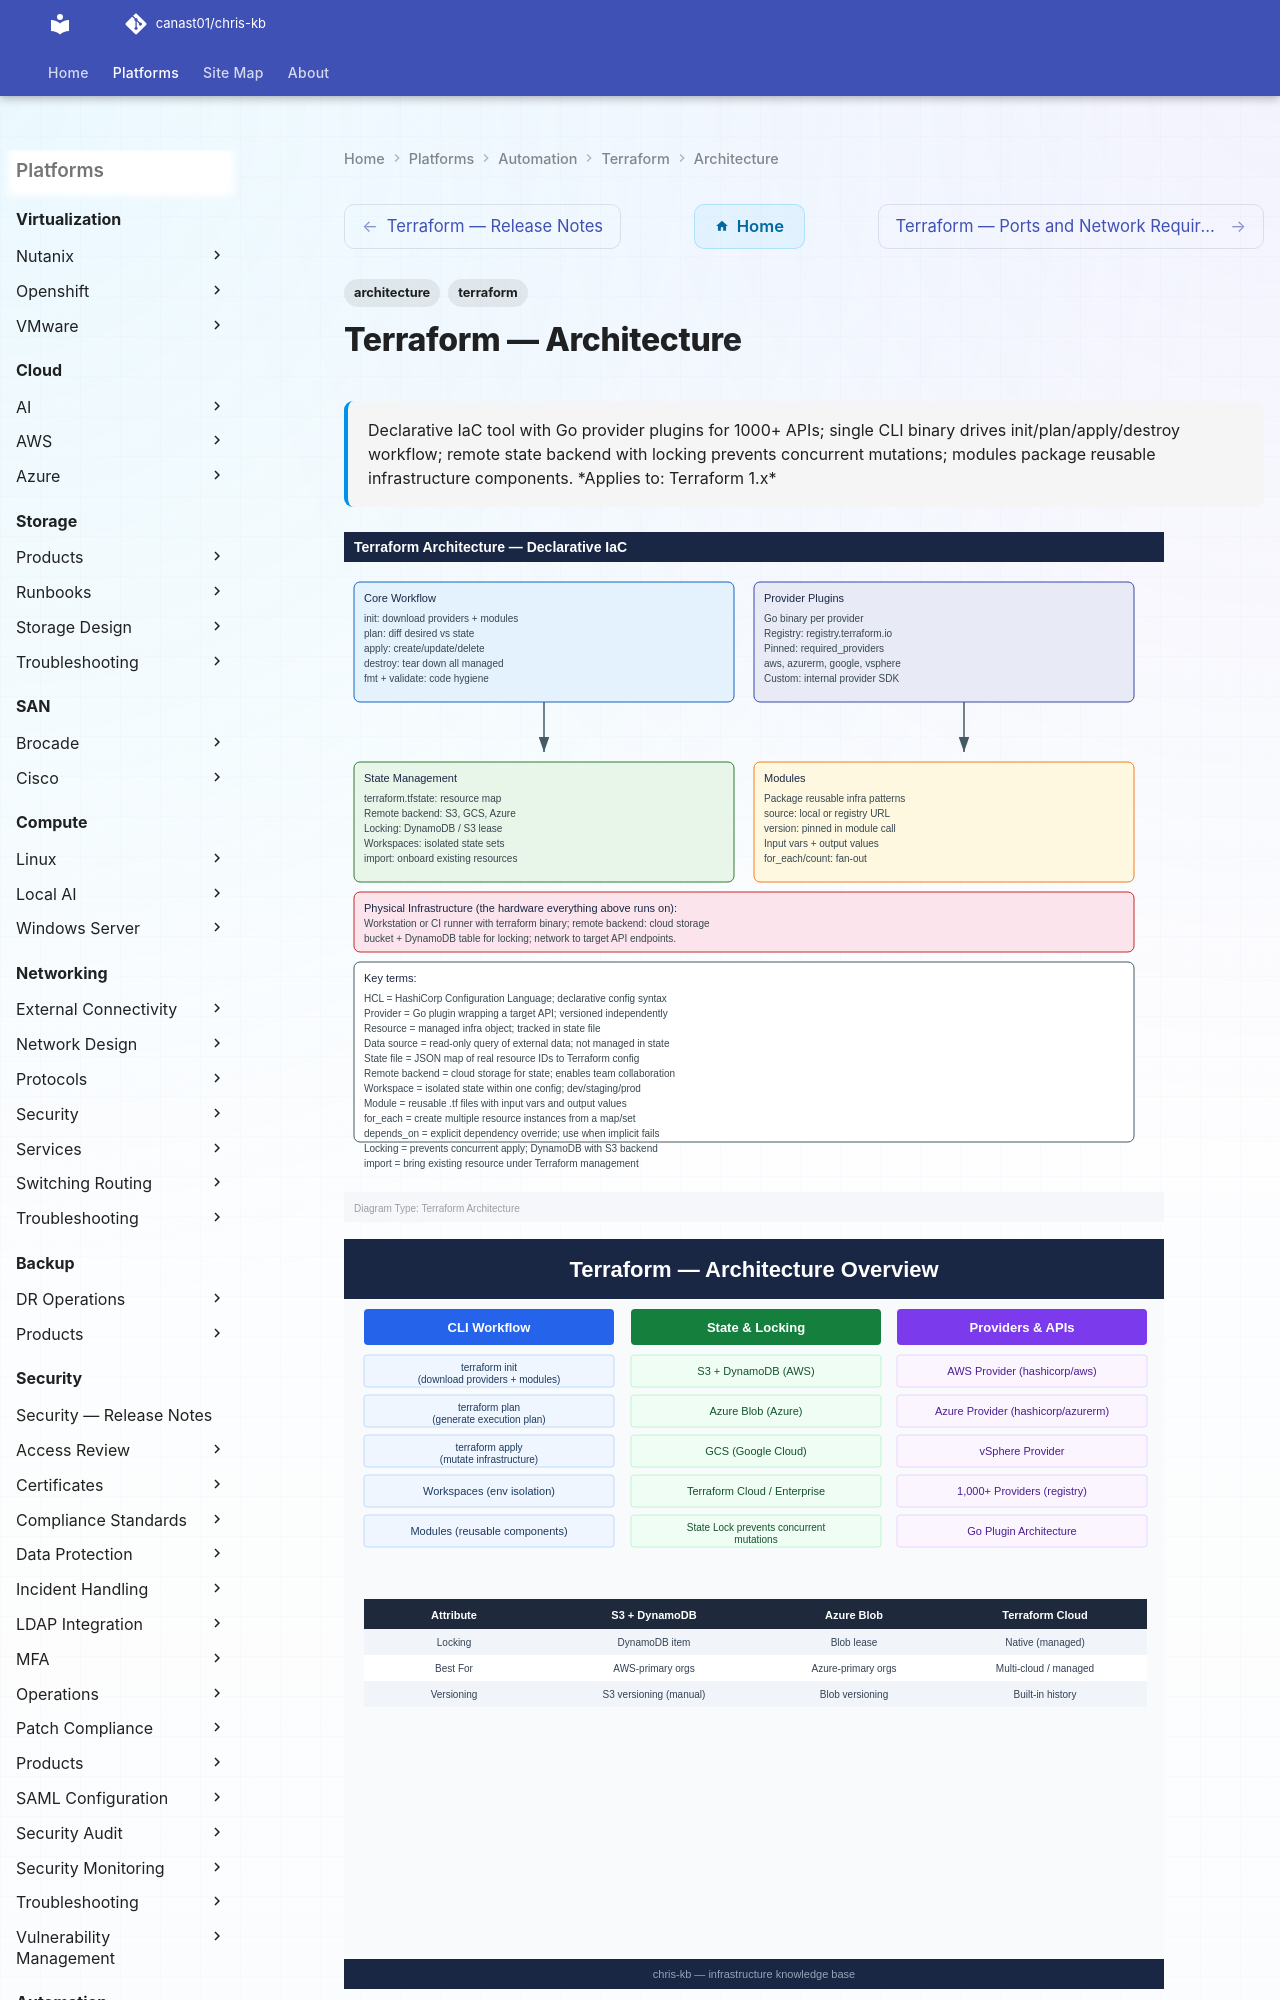

repository: canast01/chris-kb · page: automation/terraform/architecture/index.html · generator: mkdocs

---
tags:
  - architecture
  - terraform
description: "Declarative IaC tool with Go provider plugins for 1000+ APIs; single CLI binary drives init/plan/apply/destroy workflow; remote state backend with locking..."
---
